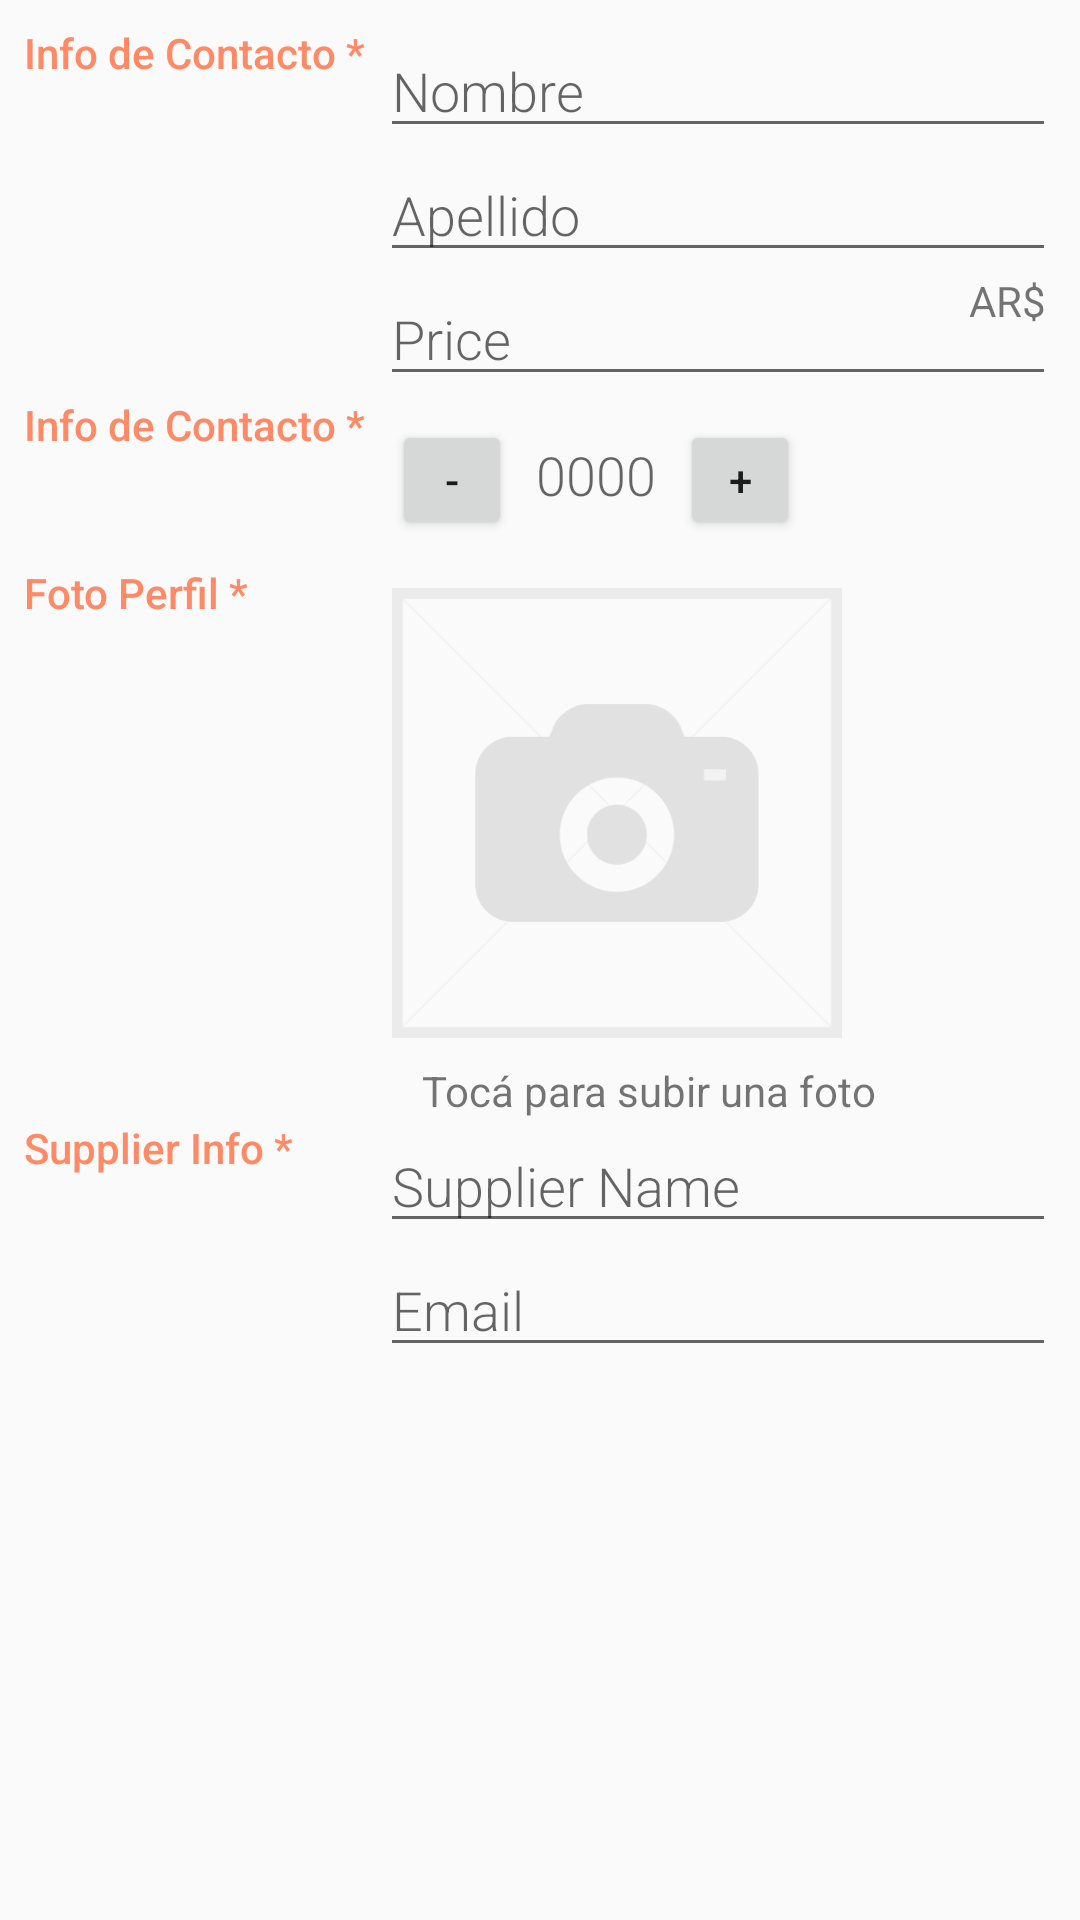

Android layout source for this screen:
<!-- AndroidManifest.xml: application theme AppTheme -->
<!-- res/layout/activity_details.xml -->
<?xml version="1.0" encoding="utf-8"?>
<ScrollView xmlns:android="http://schemas.android.com/apk/res/android"
    xmlns:tools="http://schemas.android.com/tools"
    android:layout_width="match_parent"
    android:layout_height="wrap_content"
    android:orientation="vertical"
    tools:context=".Profile.ProfileActivity">


    <LinearLayout
        android:layout_width="match_parent"
        android:layout_height="wrap_content"
        android:orientation="vertical"
        android:padding="@dimen/activity_margin">
        
        <LinearLayout
            android:layout_width="match_parent"
            android:layout_height="wrap_content"
            android:orientation="horizontal">

            
            <TextView
                style="@style/CategoryStyle"
                android:text="@string/category_contact" />

            
            <LinearLayout
                android:layout_width="0dp"
                android:layout_height="wrap_content"
                android:layout_weight="2"
                android:orientation="vertical"
                android:paddingLeft="4dp">

                
                <EditText
                    android:id="@+id/edit_user_name"
                    style="@style/DetailsFieldStyle"
                    android:hint="@string/hint_user_name"
                    android:inputType="textCapWords" />

                
                <EditText
                    android:id="@+id/edit_user_last_name"
                    style="@style/DetailsFieldStyle"
                    android:hint="@string/hint_user_last_name"
                    android:inputType="textCapWords" />

                <RelativeLayout
                    android:layout_width="match_parent"
                    android:layout_height="match_parent">

                    
                    <EditText
                        android:id="@+id/edit_product_price"
                        style="@style/DetailsFieldStyle"
                        android:hint="@string/hint_product_price"
                        android:inputType="numberDecimal"
                        android:maxLength="7" />

                    
                    <TextView
                        android:id="@+id/label_weight_units"
                        style="@style/DetailUnitsStyle"
                        android:text="@string/unit_pet_currency"
                        tools:text="@string/unit_pet_currency" />
                </RelativeLayout>

            </LinearLayout>
        </LinearLayout>
        
        <LinearLayout
            android:layout_width="match_parent"
            android:layout_height="wrap_content"
            android:orientation="horizontal">

            <TextView
                style="@style/CategoryStyle"
                android:text="@string/category_contact" />

            <LinearLayout
                android:layout_width="0dp"
                android:layout_height="wrap_content"
                android:layout_weight="2"
                android:gravity="start"
                android:orientation="horizontal">

                <Button
                    android:id="@+id/btn_dec_quantity"
                    android:layout_width="@dimen/quantity_buttons_size"
                    android:layout_height="@dimen/quantity_buttons_size"
                    android:layout_margin="8dp"
                    android:onClick="decreaseQuantity"
                    android:text="-" />

                <EditText
                    android:id="@+id/edit_product_quantity"
                    style="@style/DetailsFieldStyle"
                    android:layout_width="40dp"
                    android:layout_height="wrap_content"
                    android:layout_marginTop="8dp"
                    android:background="@android:color/transparent"
                    android:hint="0000"
                    android:inputType="number"
                    android:maxLength="4"
                    android:textAlignment="center" />

                <Button
                    android:id="@+id/btn_inc_quantity"
                    android:layout_width="@dimen/quantity_buttons_size"
                    android:layout_height="@dimen/quantity_buttons_size"
                    android:layout_margin="8dp"
                    android:onClick="increaseQuantity"
                    android:text="+" />

            </LinearLayout>


        </LinearLayout>


        
        <LinearLayout
            android:layout_width="match_parent"
            android:layout_height="wrap_content"
            android:orientation="horizontal">

            
            <TextView
                style="@style/CategoryStyle"
                android:text="@string/category_picture" />

            <LinearLayout
                android:id="@+id/edit_product_picture_container"
                android:layout_width="0dp"
                android:layout_height="wrap_content"
                android:layout_weight="2"
                android:orientation="vertical">

                

                <ImageButton
                    android:id="@+id/edit_product_picture"
                    android:layout_width="150dp"
                    android:layout_height="150dp"
                    android:layout_gravity="start"
                    android:layout_margin="8dp"
                    android:background="@null"
                    android:onClick="pickImage"
                    android:scaleType="centerCrop"
                    android:src="@drawable/placeholder_image" />

                

                <TextView
                    android:layout_width="wrap_content"
                    android:layout_height="wrap_content"
                    android:layout_gravity="start|center_horizontal"
                    android:layout_marginStart="18dp"
                    android:layout_marginLeft="18dp"
                    android:text="@string/image_tap_helper_text" />

            </LinearLayout>

        </LinearLayout>

        
        <LinearLayout
            android:layout_width="match_parent"
            android:layout_height="wrap_content"
            android:orientation="horizontal">

            
            <TextView
                style="@style/CategoryStyle"
                android:text="@string/category_supplier_info" />

            
            <LinearLayout
                android:layout_width="0dp"
                android:layout_height="wrap_content"
                android:layout_weight="2"
                android:orientation="vertical"
                android:paddingLeft="4dp">

                
                <EditText
                    android:id="@+id/edit_supplier_name"
                    style="@style/DetailsFieldStyle"
                    android:hint="@string/hint_supplier_name"
                    android:inputType="textCapWords" />

                
                <EditText
                    android:id="@+id/edit_supplier_email"
                    style="@style/DetailsFieldStyle"
                    android:hint="@string/hint_supplier_email"
                    android:inputType="textEmailAddress" />

            </LinearLayout>
        </LinearLayout>

    </LinearLayout>

</ScrollView>
<!-- resources referenced by this layout -->
<resources>
  <dimen name="activity_margin">8dp</dimen>
  <dimen name="quantity_buttons_size">40dp</dimen>
  <!-- drawable placeholder_image: png bitmap (drawable-hdpi, 3791 bytes) -->
  <string name="category_contact">Info de Contacto *</string>
  <string name="category_picture">Foto Perfil *</string>
  <string name="category_supplier_info">Supplier Info *</string>
  <string name="hint_product_price">Price</string>
  <string name="hint_supplier_email">Email</string>
  <string name="hint_supplier_name">Supplier Name</string>
  <string name="hint_user_last_name">Apellido</string>
  <string name="hint_user_name">Nombre</string>
  <string name="image_tap_helper_text">Tocá para subir una foto</string>
  <string name="unit_pet_currency">AR$\u0020</string>
  <style name="CategoryStyle">
          <item name="android:layout_height">wrap_content</item>
          <item name="android:layout_width">0dp</item>
          <item name="android:layout_weight">1</item>
  \        <item name="android:textColor">@color/colorAccent</item>
          <item name="android:fontFamily">sans-serif-medium</item>
          <item name="android:textAppearance">?android:textAppearanceSmall</item>
      </style>
  <style name="DetailUnitsStyle">
          <item name="android:layout_height">wrap_content</item>
          <item name="android:layout_width">wrap_content</item>
          <item name="android:layout_alignParentRight">true</item>
          <item name="android:textAppearance">?android:textAppearanceSmall</item>
      </style>
  <style name="DetailsFieldStyle">
          <item name="android:layout_height">wrap_content</item>
          <item name="android:layout_width">match_parent</item>
          <item name="android:fontFamily">sans-serif-light</item>
          <item name="android:textAppearance">?android:textAppearanceMedium</item>
          <item name="android:maxLength">40</item>
      </style>
  <style name="AppTheme" parent="Theme.AppCompat.Light.DarkActionBar">
          
          <item name="colorPrimary">@color/colorPrimary</item>
          <item name="colorPrimaryDark">@color/colorPrimaryDark</item>
          <item name="colorAccent">@color/colorAccent</item>
      </style>
  <color name="colorAccent">#ff8a65</color>
  <color name="colorPrimary">#00b8d4</color>
  <color name="colorPrimaryDark">#0088a3</color>
</resources>
